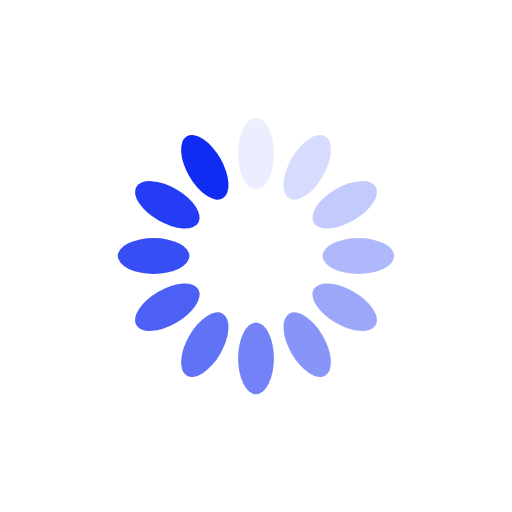
t = 0.00 s
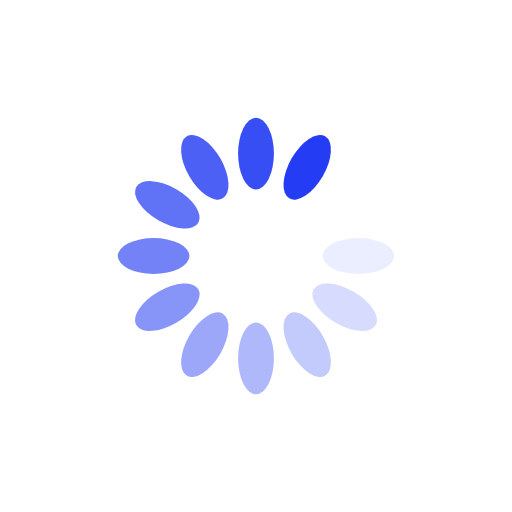
t = 0.35 s
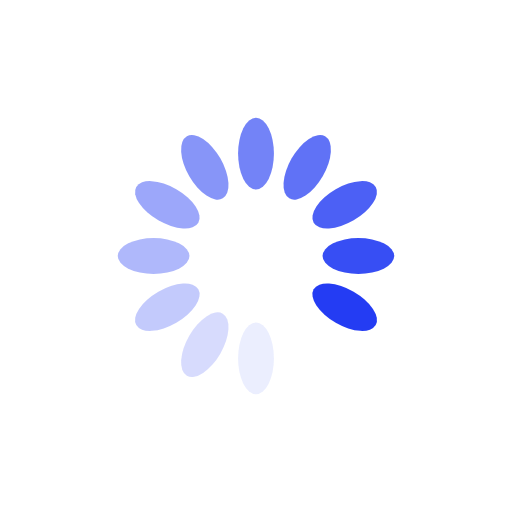
t = 0.70 s
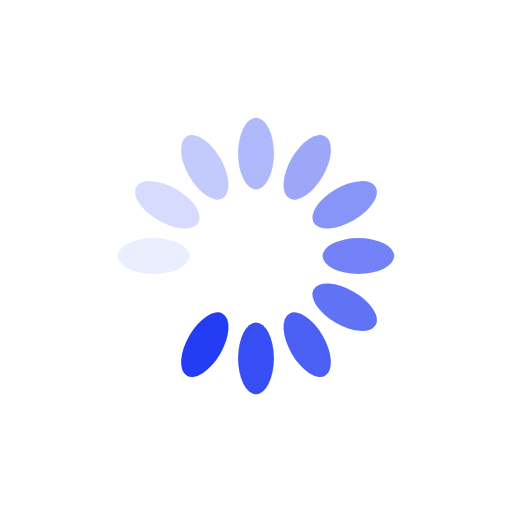
t = 1.06 s

The animated SVG that drew these frames (rendered in a browser with its animation timeline set to each time). Animation: 12 SMIL elements (animate=12); one cycle of 1.41 s, repeats indefinitely.

<?xml version="1.0" encoding="utf-8"?>
<svg xmlns="http://www.w3.org/2000/svg" xmlns:xlink="http://www.w3.org/1999/xlink" style="margin: auto; background: none; display: block; shape-rendering: auto;" width="200px" height="200px" viewBox="0 0 100 100" preserveAspectRatio="xMidYMid">
<g transform="rotate(0 50 50)">
  <rect x="46.5" y="23" rx="3.5" ry="7" width="7" height="14" fill="#102bf2">
    <animate attributeName="opacity" values="1;0" keyTimes="0;1" dur="1.408450704225352s" begin="-1.2910798122065725s" repeatCount="indefinite"></animate>
  </rect>
</g><g transform="rotate(30 50 50)">
  <rect x="46.5" y="23" rx="3.5" ry="7" width="7" height="14" fill="#102bf2">
    <animate attributeName="opacity" values="1;0" keyTimes="0;1" dur="1.408450704225352s" begin="-1.1737089201877933s" repeatCount="indefinite"></animate>
  </rect>
</g><g transform="rotate(60 50 50)">
  <rect x="46.5" y="23" rx="3.5" ry="7" width="7" height="14" fill="#102bf2">
    <animate attributeName="opacity" values="1;0" keyTimes="0;1" dur="1.408450704225352s" begin="-1.056338028169014s" repeatCount="indefinite"></animate>
  </rect>
</g><g transform="rotate(90 50 50)">
  <rect x="46.5" y="23" rx="3.5" ry="7" width="7" height="14" fill="#102bf2">
    <animate attributeName="opacity" values="1;0" keyTimes="0;1" dur="1.408450704225352s" begin="-0.9389671361502346s" repeatCount="indefinite"></animate>
  </rect>
</g><g transform="rotate(120 50 50)">
  <rect x="46.5" y="23" rx="3.5" ry="7" width="7" height="14" fill="#102bf2">
    <animate attributeName="opacity" values="1;0" keyTimes="0;1" dur="1.408450704225352s" begin="-0.8215962441314553s" repeatCount="indefinite"></animate>
  </rect>
</g><g transform="rotate(150 50 50)">
  <rect x="46.5" y="23" rx="3.5" ry="7" width="7" height="14" fill="#102bf2">
    <animate attributeName="opacity" values="1;0" keyTimes="0;1" dur="1.408450704225352s" begin="-0.7042253521126759s" repeatCount="indefinite"></animate>
  </rect>
</g><g transform="rotate(180 50 50)">
  <rect x="46.5" y="23" rx="3.5" ry="7" width="7" height="14" fill="#102bf2">
    <animate attributeName="opacity" values="1;0" keyTimes="0;1" dur="1.408450704225352s" begin="-0.5868544600938966s" repeatCount="indefinite"></animate>
  </rect>
</g><g transform="rotate(210 50 50)">
  <rect x="46.5" y="23" rx="3.5" ry="7" width="7" height="14" fill="#102bf2">
    <animate attributeName="opacity" values="1;0" keyTimes="0;1" dur="1.408450704225352s" begin="-0.4694835680751173s" repeatCount="indefinite"></animate>
  </rect>
</g><g transform="rotate(240 50 50)">
  <rect x="46.5" y="23" rx="3.5" ry="7" width="7" height="14" fill="#102bf2">
    <animate attributeName="opacity" values="1;0" keyTimes="0;1" dur="1.408450704225352s" begin="-0.35211267605633795s" repeatCount="indefinite"></animate>
  </rect>
</g><g transform="rotate(270 50 50)">
  <rect x="46.5" y="23" rx="3.5" ry="7" width="7" height="14" fill="#102bf2">
    <animate attributeName="opacity" values="1;0" keyTimes="0;1" dur="1.408450704225352s" begin="-0.23474178403755866s" repeatCount="indefinite"></animate>
  </rect>
</g><g transform="rotate(300 50 50)">
  <rect x="46.5" y="23" rx="3.5" ry="7" width="7" height="14" fill="#102bf2">
    <animate attributeName="opacity" values="1;0" keyTimes="0;1" dur="1.408450704225352s" begin="-0.11737089201877933s" repeatCount="indefinite"></animate>
  </rect>
</g><g transform="rotate(330 50 50)">
  <rect x="46.5" y="23" rx="3.5" ry="7" width="7" height="14" fill="#102bf2">
    <animate attributeName="opacity" values="1;0" keyTimes="0;1" dur="1.408450704225352s" begin="0s" repeatCount="indefinite"></animate>
  </rect>
</g>
<!-- [ldio] generated by https://loading.io/ --></svg>